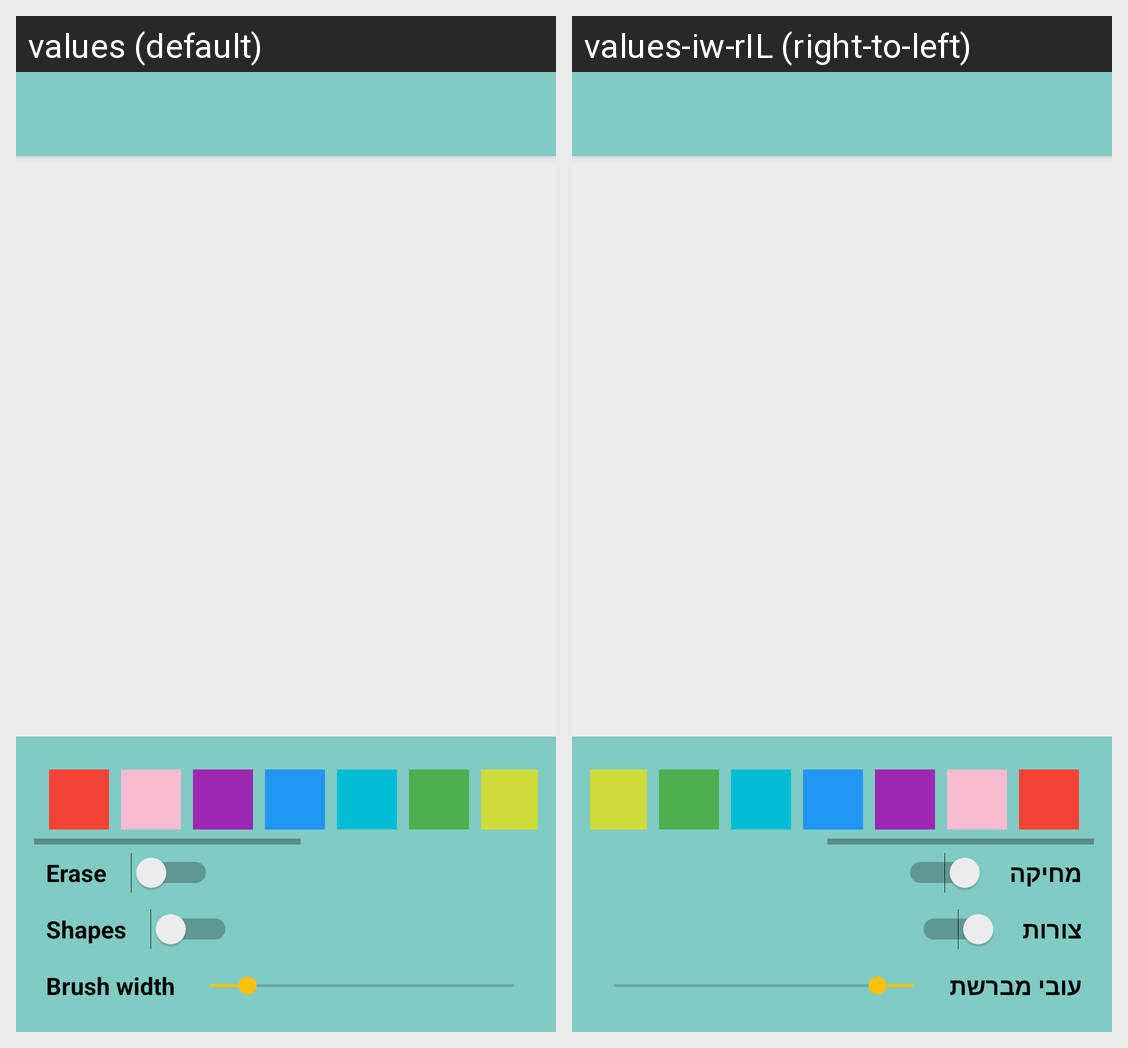

The same Android screen rendered under two of its app's locales, left to right. List the strings drawn on it with the default value and each locale's translation.
Android screen res/layout/paint.xml rendered under 2 locales, left to right: values (default), values-iw-rIL (right-to-left). Device: Nexus 5 (rendered at 1080×1920; each locale shown at half size, 540×960, under a caption strip naming it); theme AppTheme.NoActionBar.
Strings drawn on this screen, with the default value and each locale's value (text and hints the layout hard-codes, and strings that could not be matched under every locale, appear in the picture but are not listed):

erase_label
  values: Erase
  values-iw-rIL: מחיקה

shapes_label
  values: Shapes
  values-iw-rIL: צורות

brush_width_label
  values: Brush width
  values-iw-rIL: עובי מברשת
